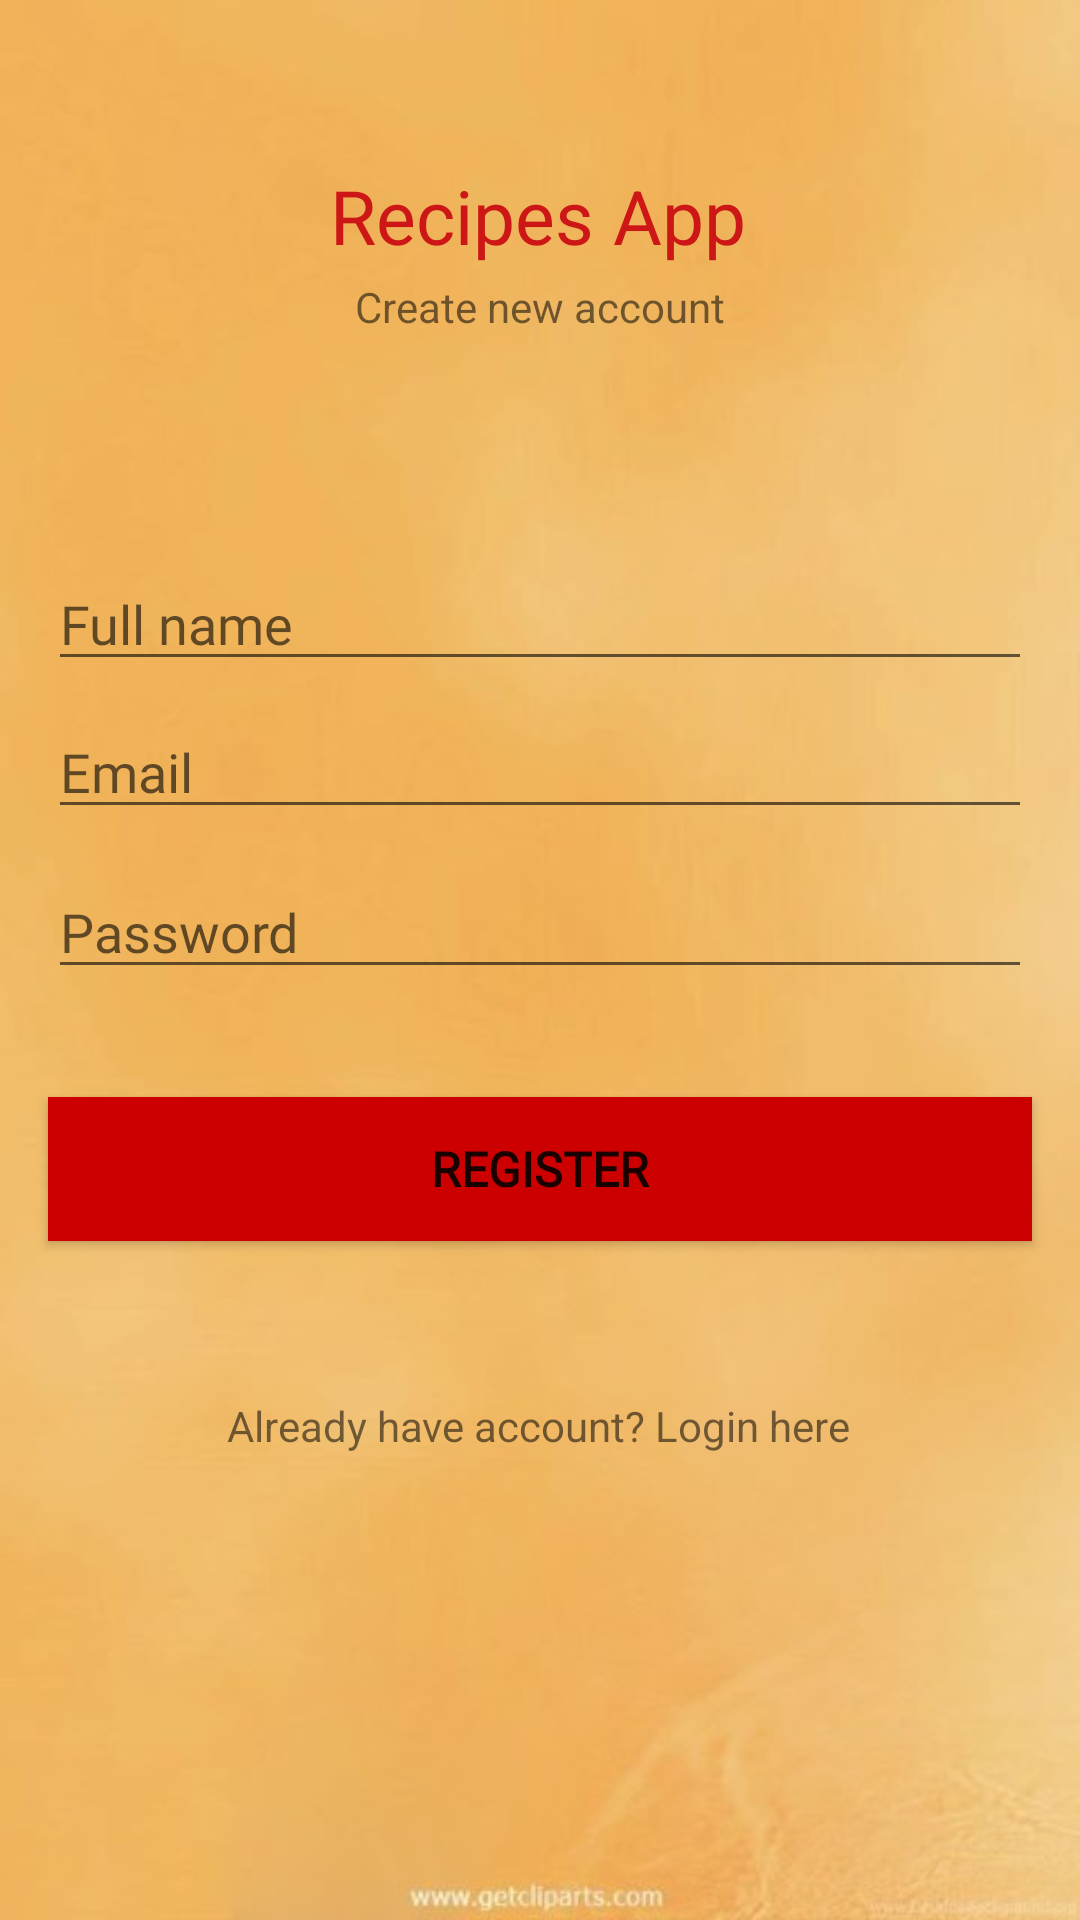

Android layout source for this screen:
<!-- AndroidManifest.xml: application theme AppTheme -->
<!-- res/layout/activity_register.xml -->
<?xml version="1.0" encoding="utf-8"?>
<androidx.constraintlayout.widget.ConstraintLayout xmlns:android="http://schemas.android.com/apk/res/android"
    xmlns:app="http://schemas.android.com/apk/res-auto"
    xmlns:tools="http://schemas.android.com/tools"
    android:layout_width="match_parent"
    android:layout_height="match_parent"
    android:background="@drawable/image1"
    tools:context=".login_register.Register">

    <TextView
        android:id="@+id/textView"
        android:layout_width="wrap_content"
        android:layout_height="wrap_content"
        android:layout_marginStart="24dp"
        android:layout_marginLeft="24dp"
        android:layout_marginTop="32dp"
        android:layout_marginEnd="24dp"
        android:layout_marginRight="24dp"
        android:text="@string/recipes_app"
        android:textColor="#CD1717"
        android:textSize="25sp"
        app:fontFamily="@font/aclonica"
        app:layout_constraintBottom_toBottomOf="parent"
        app:layout_constraintEnd_toEndOf="parent"
        app:layout_constraintHorizontal_bias="0.497"
        app:layout_constraintStart_toStartOf="parent"
        app:layout_constraintTop_toTopOf="parent"
        app:layout_constraintVertical_bias="0.04000002" />

    <EditText
        android:id="@+id/inputPassword"
        android:layout_width="0dp"
        android:layout_height="wrap_content"
        android:layout_marginStart="16dp"
        android:layout_marginLeft="16dp"
        android:layout_marginTop="12dp"
        android:layout_marginEnd="16dp"
        android:layout_marginRight="16dp"
        android:ems="10"
        android:fontFamily="@font/aclonica"
        android:hint="@string/password"
        android:inputType="textPassword"
        app:layout_constraintEnd_toEndOf="parent"
        app:layout_constraintHorizontal_bias="0.0"
        app:layout_constraintStart_toStartOf="parent"
        app:layout_constraintTop_toBottomOf="@+id/inputEmail"
        android:importantForAutofill="no" />

    <Button
        android:id="@+id/buttonLogin"
        android:layout_width="0dp"
        android:layout_height="wrap_content"
        android:layout_marginStart="16dp"
        android:layout_marginLeft="16dp"
        android:layout_marginTop="36dp"
        android:layout_marginEnd="16dp"
        android:layout_marginRight="16dp"
        android:background="@android:color/holo_red_dark"
        android:fontFamily="@font/aclonica"
        android:text="@string/register"
        android:textSize="16sp"
        android:textStyle="bold"
        app:layout_constraintEnd_toEndOf="parent"
        app:layout_constraintHorizontal_bias="0.0"
        app:layout_constraintStart_toStartOf="parent"
        app:layout_constraintTop_toBottomOf="@+id/inputPassword" />

    <EditText
        android:id="@+id/inputEmail"
        android:layout_width="0dp"
        android:layout_height="wrap_content"
        android:layout_marginStart="16dp"
        android:layout_marginLeft="16dp"
        android:layout_marginTop="8dp"
        android:layout_marginEnd="16dp"
        android:layout_marginRight="16dp"
        android:ems="10"
        android:fontFamily="@font/aclonica"
        android:hint="@string/email"
        android:inputType="textEmailAddress"
        app:layout_constraintEnd_toEndOf="parent"
        app:layout_constraintHorizontal_bias="0.0"
        app:layout_constraintStart_toStartOf="parent"
        app:layout_constraintTop_toBottomOf="@+id/inputFullName" />

    <ProgressBar
        android:id="@+id/progressBarRegister"
        style="?android:attr/progressBarStyle"
        android:layout_width="wrap_content"
        android:layout_height="wrap_content"
        android:visibility="invisible"
        app:layout_constraintBottom_toBottomOf="parent"
        app:layout_constraintEnd_toEndOf="parent"
        app:layout_constraintHorizontal_bias="0.501"
        app:layout_constraintStart_toStartOf="parent"
        app:layout_constraintTop_toBottomOf="@+id/labelRegisterHere"
        app:layout_constraintVertical_bias="0.36" />

    <EditText
        android:id="@+id/inputFullName"
        android:layout_width="0dp"
        android:layout_height="wrap_content"
        android:layout_marginStart="16dp"
        android:layout_marginLeft="16dp"
        android:layout_marginTop="74dp"
        android:layout_marginEnd="16dp"
        android:layout_marginRight="16dp"
        android:ems="10"
        android:fontFamily="@font/aclonica"
        android:hint="@string/full_name"
        android:inputType="textPersonName"
        app:layout_constraintEnd_toEndOf="parent"
        app:layout_constraintHorizontal_bias="0.0"
        app:layout_constraintStart_toStartOf="parent"
        app:layout_constraintTop_toBottomOf="@+id/textView2" />

    <TextView
        android:id="@+id/labelRegisterHere"
        android:layout_width="wrap_content"
        android:layout_height="wrap_content"
        android:layout_marginTop="52dp"
        android:text="@string/already_have_account_login_here"
        android:textSize="14sp"
        app:fontFamily="@font/aclonica"
        app:layout_constraintEnd_toEndOf="parent"
        app:layout_constraintHorizontal_bias="0.496"
        app:layout_constraintStart_toStartOf="parent"
        app:layout_constraintTop_toBottomOf="@+id/buttonLogin" />

    <TextView
        android:id="@+id/textView2"
        android:layout_width="wrap_content"
        android:layout_height="wrap_content"
        android:layout_marginTop="4dp"
        android:text="@string/create_new_account"
        android:textSize="14sp"
        app:fontFamily="@font/aclonica"
        app:layout_constraintEnd_toEndOf="parent"
        app:layout_constraintStart_toStartOf="parent"
        app:layout_constraintTop_toBottomOf="@+id/textView" />

</androidx.constraintlayout.widget.ConstraintLayout>
<!-- resources referenced by this layout -->
<resources>
  <!-- drawable image1: jpg bitmap (drawable, 18992 bytes) -->
  <string name="already_have_account_login_here">Already have account? Login here</string>
  <string name="create_new_account">Create new account</string>
  <string name="email">Email</string>
  <string name="full_name">Full name</string>
  <string name="password">Password</string>
  <string name="recipes_app">Recipes App</string>
  <string name="register">REGISTER</string>
  <style name="AppTheme" parent="Theme.AppCompat.Light.DarkActionBar">
          
          <item name="colorPrimary">@color/colorPrimary</item>
          <item name="colorPrimaryDark">@color/colorPrimaryDark</item>
          <item name="colorAccent">@color/colorAccent</item>
      </style>
  <!-- not gathered from this repository: default colours our renderer supplied (Android Studio template values) -->
  <color name="colorPrimary">#FF6200EE</color>
  <color name="colorPrimaryDark">#FF3700B3</color>
  <color name="colorAccent">#FF03DAC5</color>
</resources>
